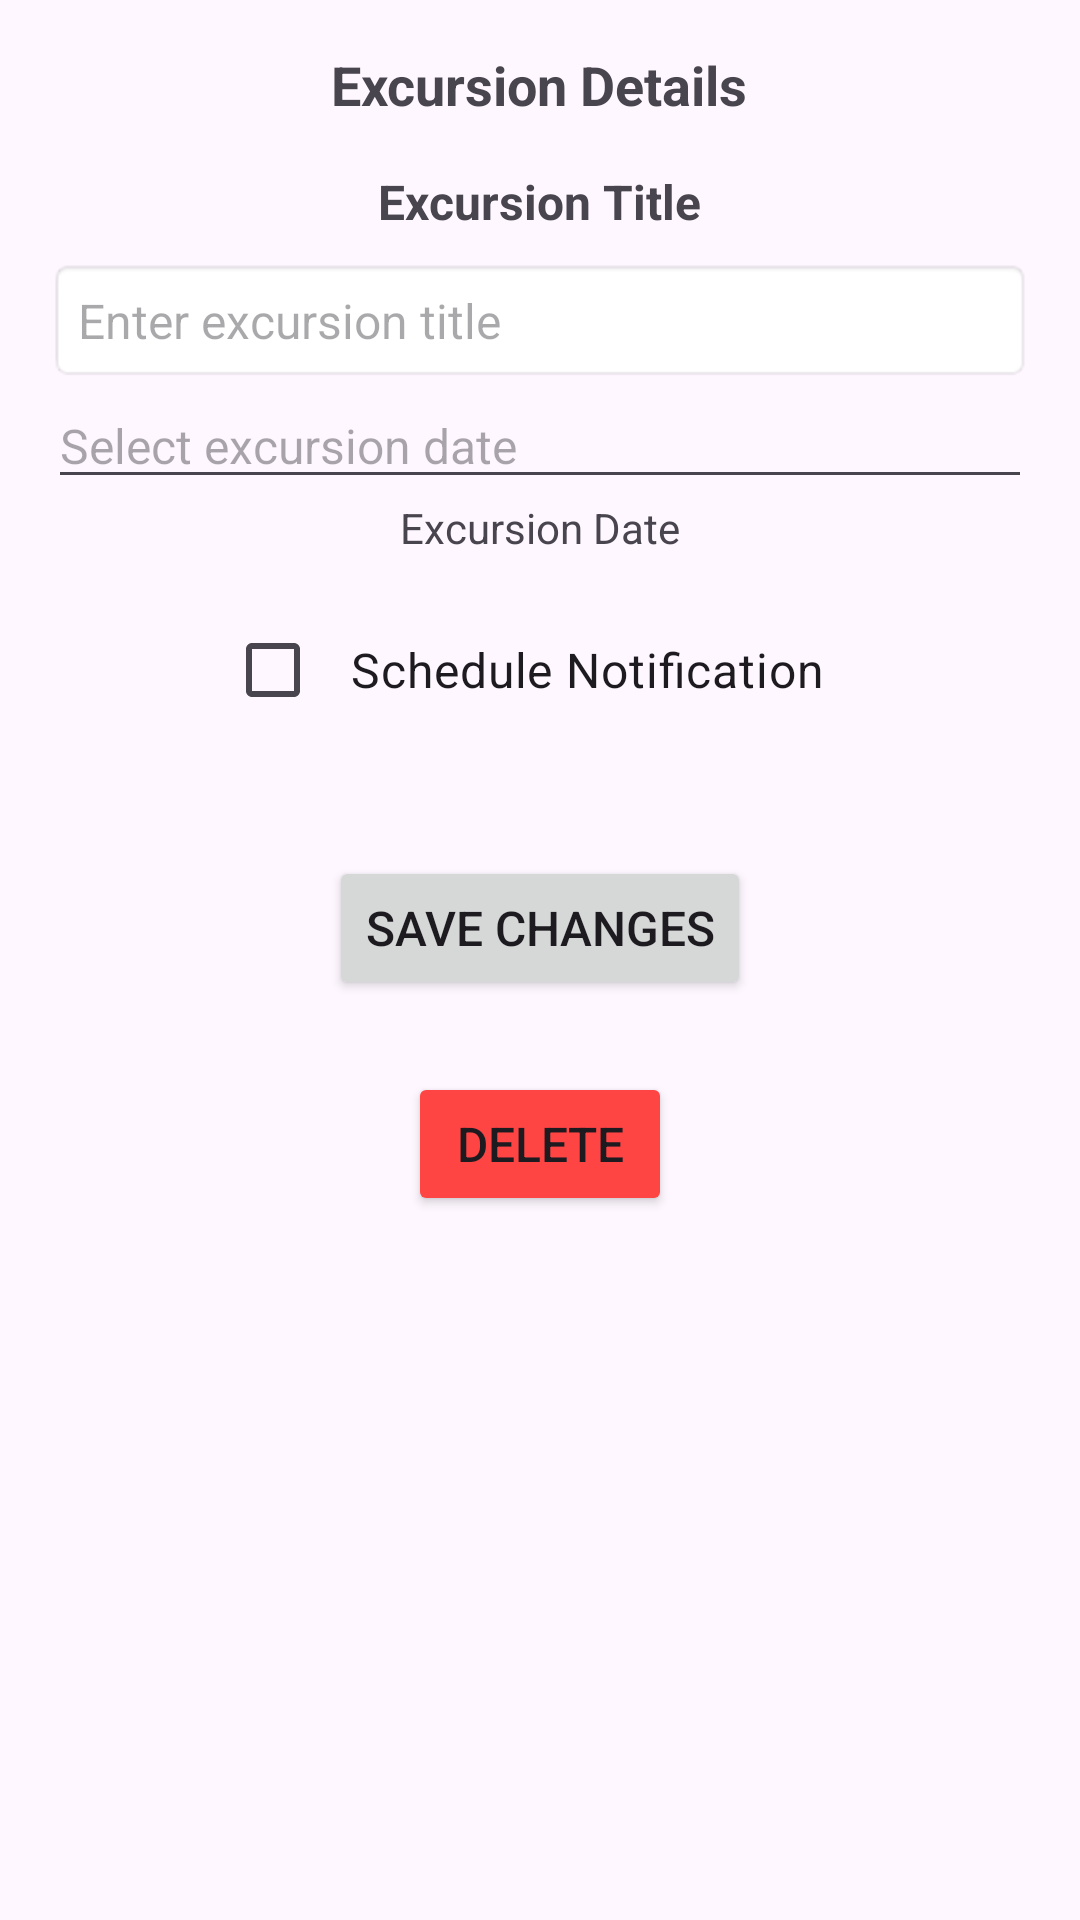

The Android layout XML behind this screen, and the referenced resources:
<!-- AndroidManifest.xml: application theme Theme.D308VacationPlanner -->
<!-- res/layout/activity_excursion_detail.xml -->
<?xml version="1.0" encoding="utf-8"?>
<androidx.constraintlayout.widget.ConstraintLayout xmlns:android="http://schemas.android.com/apk/res/android"
    xmlns:tools="http://schemas.android.com/tools"
    android:id="@+id/main"
    android:layout_width="match_parent"
    android:layout_height="match_parent"
    tools:context=".UI.VacationDetail">

    
    <LinearLayout
        android:layout_width="match_parent"
        android:layout_height="match_parent"
        android:orientation="vertical"
        android:gravity="top"
        android:padding="16dp">

        <ImageButton
            android:id="@+id/buttonBack"
            android:layout_width="wrap_content"
            android:layout_height="wrap_content"
            android:src="@drawable/baseline_arrow_back_ios_new_24"
            android:background="?attr/selectableItemBackground"
            android:contentDescription="@string/go_back1"
            android:padding="8dp"/>

    </LinearLayout>

    <LinearLayout
        android:layout_width="match_parent"
        android:layout_height="match_parent"
        android:orientation="vertical"
        android:gravity="top|center_horizontal"
        android:padding="16dp">

        <TextView
            android:layout_width="wrap_content"
            android:layout_height="wrap_content"
            android:text="@string/excursion_details"
            android:textSize="18sp"
            android:textStyle="bold" />

        <TextView
            android:id="@+id/textViewTitleLabel"
            android:layout_width="wrap_content"
            android:layout_height="wrap_content"
            android:layout_marginTop="16dp"
            android:text="@string/excursion_title_detail"
            android:textSize="16sp"
            android:textStyle="bold" />

        <EditText
            android:id="@+id/editExcursionTitleText"
            android:layout_width="match_parent"
            android:layout_height="wrap_content"
            android:hint="@string/enter_excursion_title"
            android:importantForAutofill="no"
            android:inputType="text"
            android:textSize="16sp"
            android:background="@android:drawable/editbox_background"
            android:padding="10dp"
            android:layout_marginTop="8dp" />

        <EditText
            android:id="@+id/editTextExcursionDate"
            android:layout_width="match_parent"
            android:layout_height="wrap_content"
            android:hint="@string/select_excursion_date"
            android:focusable="false"
            android:clickable="true"
            android:importantForAutofill="no"
            android:inputType="date"
            android:textSize="16sp"
            android:paddingTop="10dp"/>

        <TextView
            android:layout_width="wrap_content"
            android:layout_height="wrap_content"
            android:text="@string/excursion_date" />

        <CheckBox
            android:id="@+id/checkboxScheduleNotification"
            android:layout_width="wrap_content"
            android:layout_height="76dp"
            android:layout_gravity="center"
            android:padding="10dp"
            android:text="@string/schedule_notification_ex_detail"
            android:textSize="16sp" />

        <Button
            android:id="@+id/buttonEditExcursion"
            android:layout_width="wrap_content"
            android:layout_height="wrap_content"
            android:text="@string/save_changes"
            android:textSize="16sp"
            android:padding="12dp"
            android:layout_marginTop="24dp" />

        <Button
            android:id="@+id/buttonDeleteExcursion"
            android:layout_width="wrap_content"
            android:layout_height="wrap_content"
            android:text="@string/delete_excursion"
            android:textSize="16sp"
            android:padding="12dp"
            android:layout_marginTop="24dp"
            android:backgroundTint="@android:color/holo_red_light"/>

    </LinearLayout>


</androidx.constraintlayout.widget.ConstraintLayout>
<!-- resources referenced by this layout -->
<resources>
  <string name="delete_excursion">Delete</string>
  <string name="enter_excursion_title">Enter excursion title</string>
  <string name="excursion_date">Excursion Date</string>
  <string name="excursion_details">Excursion Details</string>
  <string name="excursion_title_detail">Excursion Title</string>
  <string name="go_back1">Go Back</string>
  <string name="save_changes">Save Changes</string>
  <string name="schedule_notification_ex_detail">Schedule Notification</string>
  <string name="select_excursion_date">Select excursion date</string>
  <style name="Theme.D308VacationPlanner" parent="Base.Theme.D308VacationPlanner" />
  <style name="Base.Theme.D308VacationPlanner" parent="Theme.Material3.DayNight.NoActionBar">
          
          
      </style>
</resources>
